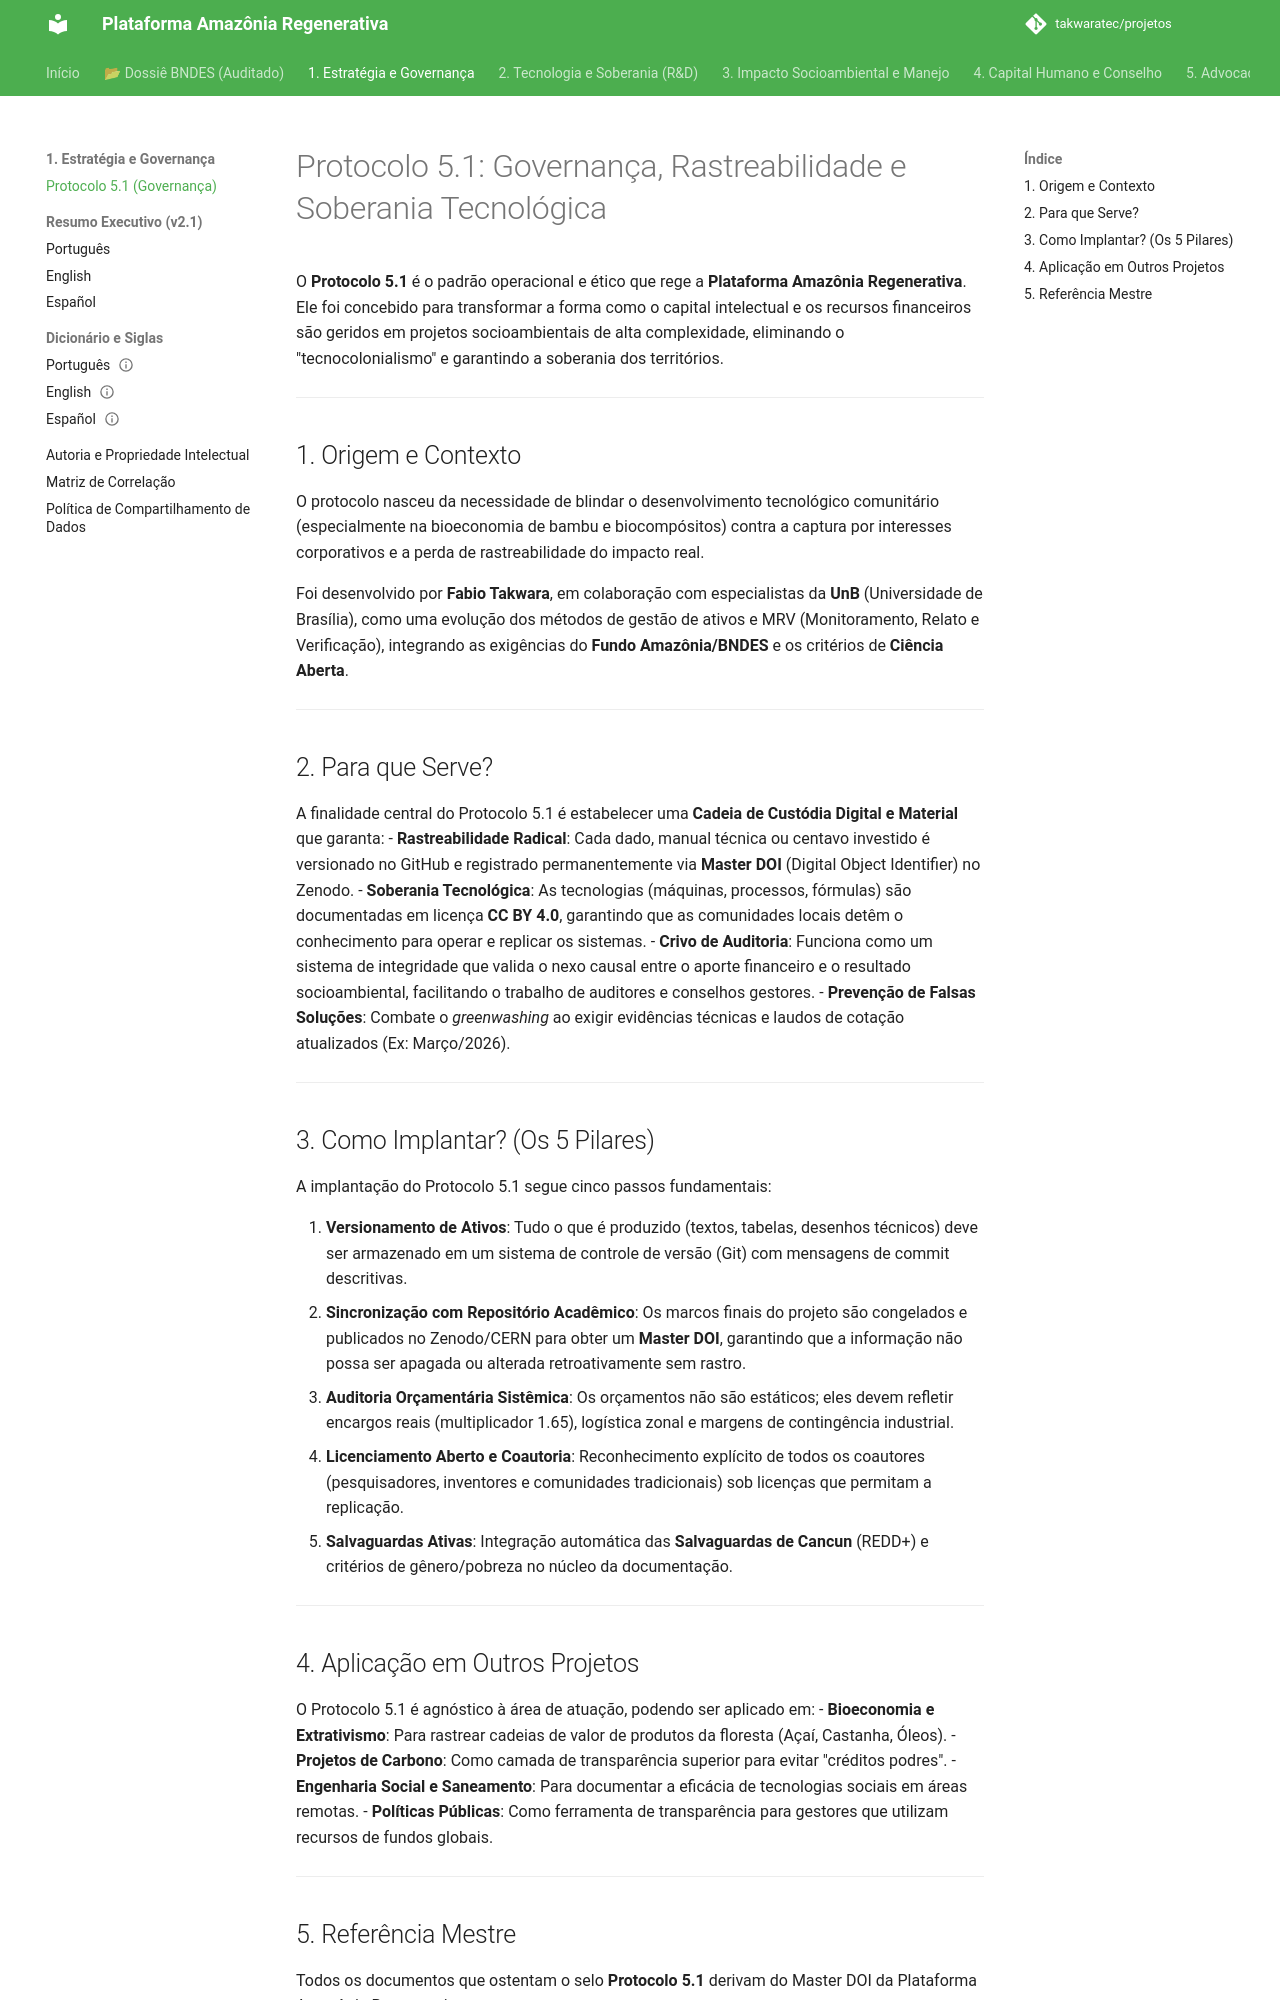

repository: takwaratec/projetos · page: 00_GOVERNANCA/GOV_PROTOCOLO_5.1/index.html · generator: mkdocs

# Protocolo 5.1: Governança, Rastreabilidade e Soberania Tecnológica

O **Protocolo 5.1** é o padrão operacional e ético que rege a **Plataforma Amazônia Regenerativa**. Ele foi concebido para transformar a forma como o capital intelectual e os recursos financeiros são geridos em projetos socioambientais de alta complexidade, eliminando o "tecnocolonialismo" e garantindo a soberania dos territórios.

---

## 1. Origem e Contexto
O protocolo nasceu da necessidade de blindar o desenvolvimento tecnológico comunitário (especialmente na bioeconomia de bambu e biocompósitos) contra a captura por interesses corporativos e a perda de rastreabilidade do impacto real. 

Foi desenvolvido por **Fabio Takwara**, em colaboração com especialistas da **UnB** (Universidade de Brasília), como uma evolução dos métodos de gestão de ativos e MRV (Monitoramento, Relato e Verificação), integrando as exigências do **Fundo Amazônia/BNDES** e os critérios de **Ciência Aberta**.

---

## 2. Para que Serve?
A finalidade central do Protocolo 5.1 é estabelecer uma **Cadeia de Custódia Digital e Material** que garanta:
- **Rastreabilidade Radical**: Cada dado, manual técnica ou centavo investido é versionado no GitHub e registrado permanentemente via **Master DOI** (Digital Object Identifier) no Zenodo.
- **Soberania Tecnológica**: As tecnologias (máquinas, processos, fórmulas) são documentadas em licença **CC BY 4.0**, garantindo que as comunidades locais detêm o conhecimento para operar e replicar os sistemas.
- **Crivo de Auditoria**: Funciona como um sistema de integridade que valida o nexo causal entre o aporte financeiro e o resultado socioambiental, facilitando o trabalho de auditores e conselhos gestores.
- **Prevenção de Falsas Soluções**: Combate o *greenwashing* ao exigir evidências técnicas e laudos de cotação atualizados (Ex: Março/2026).

---

## 3. Como Implantar? (Os 5 Pilares)
A implantação do Protocolo 5.1 segue cinco passos fundamentais:

1.  **Versionamento de Ativos**: Tudo o que é produzido (textos, tabelas, desenhos técnicos) deve ser armazenado em um sistema de controle de versão (Git) com mensagens de commit descritivas.
2.  **Sincronização com Repositório Acadêmico**: Os marcos finais do projeto são congelados e publicados no Zenodo/CERN para obter um **Master DOI**, garantindo que a informação não possa ser apagada ou alterada retroativamente sem rastro.
3.  **Auditoria Orçamentária Sistêmica**: Os orçamentos não são estáticos; eles devem refletir encargos reais (multiplicador 1.65), logística zonal e margens de contingência industrial.
4.  **Licenciamento Aberto e Coautoria**: Reconhecimento explícito de todos os coautores (pesquisadores, inventores e comunidades tradicionais) sob licenças que permitam a replicação.
5.  **Salvaguardas Ativas**: Integração automática das **Salvaguardas de Cancun** (REDD+) e critérios de gênero/pobreza no núcleo da documentação.

---
